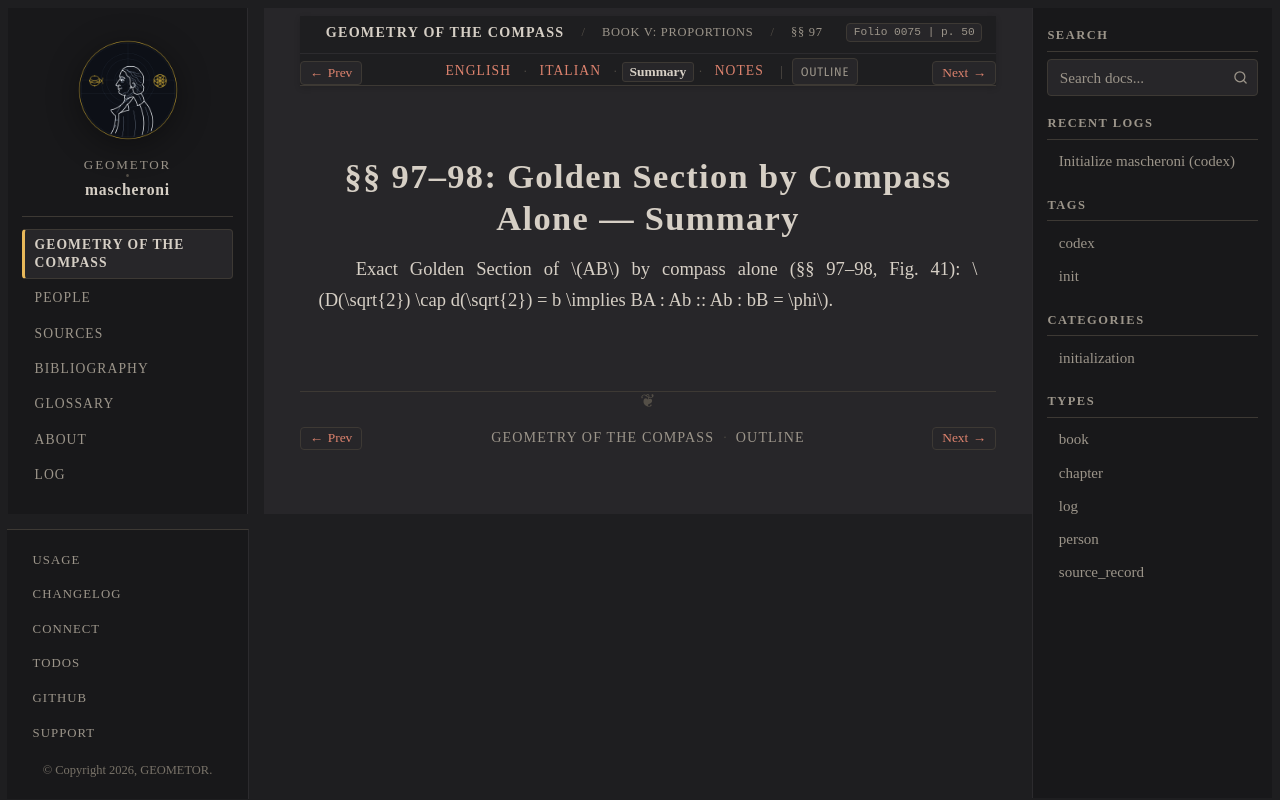

repository: geometor/mascheroni · page: geometria_del_compasso/05-book-05/04-sec-97-golden-section/summary.html · generator: sphinx

:order: 4
:layout: book
:title: §§ 97–98: Golden Section by Compass Alone — Summary
:nav_title: §§ 97–98: Golden Section
:breadcrumb_title: §§ 97–98: Golden Section
:folio: 0075
:page: 50
:tracks: English: index | Italian: it | Summary: summary | Notes: notes

.. _mascheroni-05-book-05-04-sec-97-golden-section-summary:

===================================================
§§ 97–98: Golden Section by Compass Alone — Summary
===================================================

.. folio:: 0075
   :page: 50

Exact Golden Section of :math:`AB` by compass alone (§§ 97–98, Fig. 41): :math:`D(\sqrt{2}) \cap d(\sqrt{2}) = b \implies BA : Ab :: Ab : bB = \phi`.
